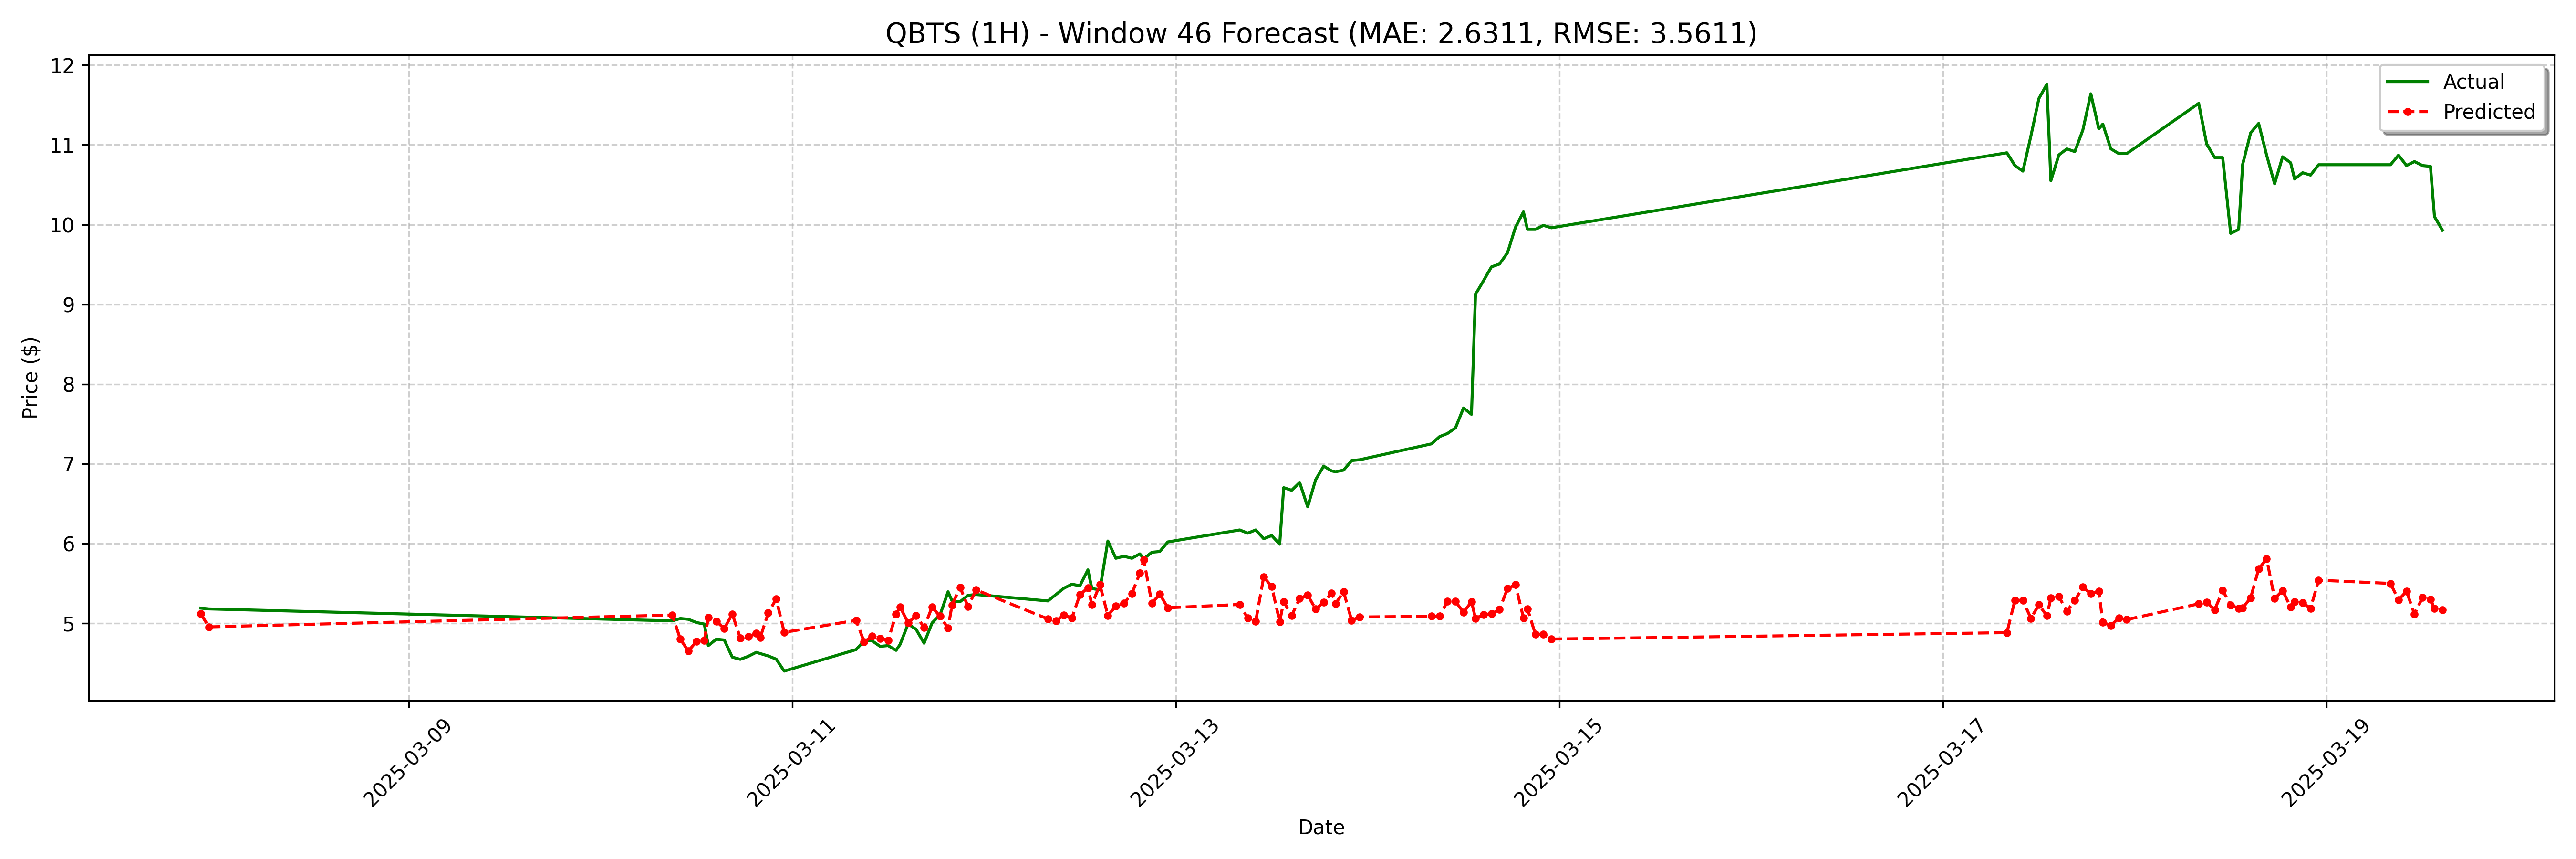

The file beside this chart, header and first rows:
date, actual, forecast
2025-03-07 22:00:00, 5.19, 5.117
2025-03-07 23:00:00, 5.18, 4.954
2025-03-10 09:00:00, 5.03, 5.103
2025-03-10 10:00:00, 5.06, 4.801
2025-03-10 11:00:00, 5.05, 4.651
2025-03-10 12:00:00, 5.01, 4.77
2025-03-10 13:00:00, 4.99, 4.783
2025-03-10 13:30:00, 4.72, 5.069
2025-03-10 14:30:00, 4.8, 5.026
2025-03-10 15:30:00, 4.79, 4.933
2025-03-10 16:30:00, 4.575, 5.116
2025-03-10 17:30:00, 4.548, 4.817
2025-03-10 18:30:00, 4.585, 4.83
2025-03-10 19:30:00, 4.635, 4.875
2025-03-10 20:00:00, 4.62, 4.822
2025-03-10 21:00:00, 4.59, 5.129
2025-03-10 22:00:00, 4.55, 5.306
2025-03-10 23:00:00, 4.4, 4.886
2025-03-11 08:00:00, 4.67, 5.037
2025-03-11 09:00:00, 4.78, 4.766
2025-03-11 10:00:00, 4.78, 4.838
2025-03-11 11:00:00, 4.71, 4.81
2025-03-11 12:00:00, 4.72, 4.786
2025-03-11 13:00:00, 4.66, 5.113
2025-03-11 13:30:00, 4.735, 5.205
2025-03-11 14:30:00, 4.992, 5.006
2025-03-11 15:30:00, 4.924, 5.096
2025-03-11 16:30:00, 4.75, 4.948
2025-03-11 17:30:00, 5.004, 5.203
2025-03-11 18:30:00, 5.105, 5.087
2025-03-11 19:30:00, 5.395, 4.939
2025-03-11 20:00:00, 5.28, 5.23
2025-03-11 21:00:00, 5.27, 5.451
2025-03-11 22:00:00, 5.35, 5.209
2025-03-11 23:00:00, 5.36, 5.419
2025-03-12 08:00:00, 5.28, 5.054
2025-03-12 09:00:00, 5.36, 5.028
2025-03-12 10:00:00, 5.44, 5.103
2025-03-12 11:00:00, 5.49, 5.067
2025-03-12 12:00:00, 5.47, 5.359
2025-03-12 13:00:00, 5.67, 5.444
2025-03-12 13:30:00, 5.435, 5.236
2025-03-12 14:30:00, 5.42, 5.484
2025-03-12 15:30:00, 6.031, 5.098
2025-03-12 16:30:00, 5.815, 5.214
2025-03-12 17:30:00, 5.84, 5.25
2025-03-12 18:30:00, 5.815, 5.37
2025-03-12 19:30:00, 5.87, 5.629
2025-03-12 20:00:00, 5.81, 5.794
2025-03-12 21:00:00, 5.89, 5.252
2025-03-12 22:00:00, 5.9, 5.365
2025-03-12 23:00:00, 6.02, 5.194
2025-03-13 08:00:00, 6.17, 5.236
2025-03-13 09:00:00, 6.13, 5.064
2025-03-13 10:00:00, 6.17, 5.025
2025-03-13 11:00:00, 6.06, 5.581
2025-03-13 12:00:00, 6.1, 5.46
2025-03-13 13:00:00, 5.991, 5.02
2025-03-13 13:30:00, 6.7, 5.27
2025-03-13 14:30:00, 6.668, 5.097
... 68 more rows
